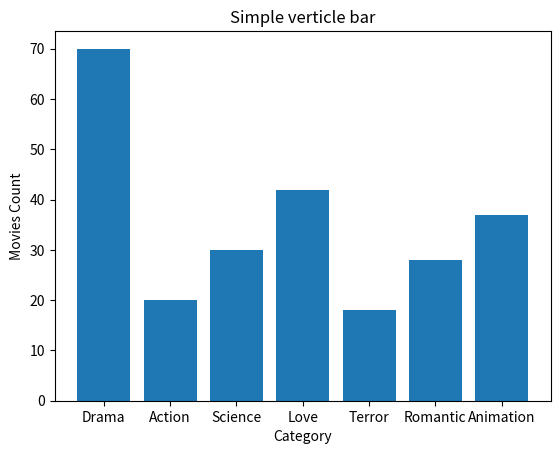

This chart was generated by the following Python code:
##------------------------------------------------------------------------------------------------------
#Created By:Ravishankar Chavare
#version:python 3.7
#Date:04/005/2019
#File_des:Introduction of Barchart
##------------------------------------------------------------------------------------------------------

from matplotlib import pyplot as plt
import numpy as np

#Create a plot with x and y axis data
movies_cat=['Drama','Action','Science','Love','Terror','Romantic','Animation']
count=[70,20,30,42,18,28,37]

# To Simple vertical bar plot use plt.bar(xaxis,yaxis)
plt.bar(movies_cat,count)

#For Horizontal bar plotting use :plt.barh(xaxis,yaxis)
#plt.barh(movies_cat,count)

#Add a Title to bar chart
plt.title("Simple verticle bar")

#Add Label to X Axis
plt.xlabel("Category",fontsize=10) #you can use different option like fontsize 

#Add Label to Y Axis
plt.ylabel("Movies Count")


#for saving barchart to local
plt.savefig("Simpleverticlebarchart.png")

plt.show()
